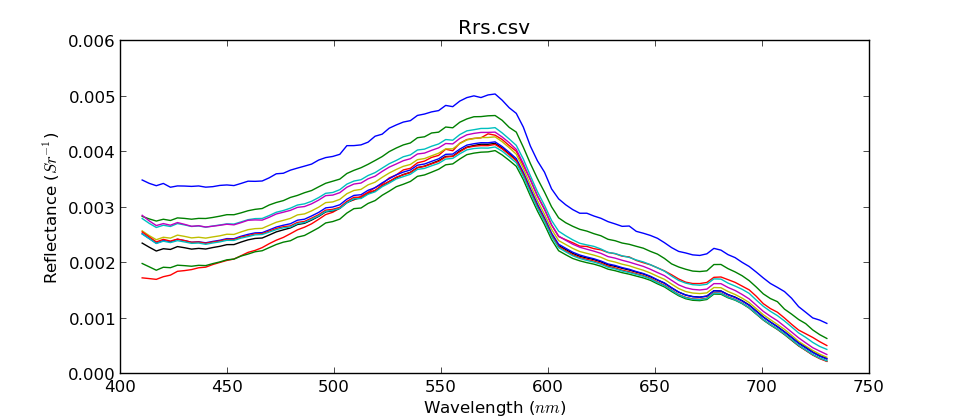

Data behind this chart, as committed beside it:
305	308.244370079	311.488740157	314.733110236	317.977480315	321.221850394	324.466220472	327.710590551	330.95496063	334.199330709	337.443700787	340.688070866	343.932440945	347.176811024	350.421181102	353.665551181	356.90992126	360.154291339	363.398661417	366.643031496	369.887401575	373.131771654	376.376141732	379.620511811
0.01025	-0.002902	-0.00205	0.004081	-0.5315	-0.009301	0.02979	0.005887	0.04747	0.05153	0.01779	0.1033	-0.0267	0.1942	-0.02213	-0.1019	0.01122	-0.0009526	-0.0002301	0.01163	-0.1809	-0.007996	0.008484	0.03504
0.00971	-0.001516	-0.002007	0.007753	2.117	-0.01597	0.05915	0.01034	0.08311	0.0718	0.06185	-0.03388	-0.06167	0.01824	-0.01699	-0.07243	0.01107	-0.0008377	-0.00005012	0.01197	-0.09825	-0.004307	0.005718	0.01931
0.02902	-0.00146	-0.006508	0.008053	0.5514	0.1034	-0.1623	0.02334	0.5191	0.2425	-0.02085	-0.02074	-0.285	-0.4241	-0.02673	-0.09933	0.01287	-0.0008477	-0.0001957	0.006454	-0.04378	-0.003666	0.005987	0.0239
-0.04189	-0.002583	-0.003981	3.882	-0.02141	0.01603	-0.03908	-0.2193	-0.1454	1.44	0.05034	-0.01207	0.07022	0.2259	-0.01731	-0.06204	0.006427	-0.0009555	-0.0004607	0.004335	-0.01558	-0.0008811	-0.0002464	-0.000763
-0.02658	-0.003567	-0.008269	-0.01777	0.3708	0.01114	-0.02491	-0.02277	-0.08169	-0.3409	-0.02081	-0.01372	0.02419	0.08707	-0.007365	-0.04542	0.004593	-0.0008308	-0.000474	0.003858	-0.006635	-0.001072	-0.002049	-0.008462
0.03719	-0.005273	-0.01435	-0.009146	-0.1601	-0.3693	0.07109	-0.02348	-0.1256	0.05374	0.05692	0.01691	0.01194	0.04114	-0.004034	-0.02372	0.001251	-0.0005523	-0.0004983	0.001565	0.006486	0.0003044	-0.004462	-0.0141
0.003286	0.003411	-0.01129	-0.007191	-0.02955	-0.002922	0.01197	0.003831	0.003386	0.01828	0.0007934	0.0005124	0.005938	0.03066	-0.001125	-0.00711	-0.0002274	-0.0003034	-0.000431	4.69376313684E-005	0.01281	0.0007049	-0.00465	-0.01979
0.002043	-0.0001031	-0.004168	-0.01667	-0.01143	-0.001487	0.00133	-8.08002204064E-005	0.0006493	0.003165	-0.0004571	-0.0005481	0.004657	-0.001775	0.0003228	0.03152	-0.001868	-0.0002254	-0.0005311	-0.001308	0.01758	0.0006642	-0.005928	-0.01737
0.0003277	-0.0005305	-0.001535	0.004945	-0.005492	-0.001069	0.0007213	-0.0005712	-0.001911	-1.09607217112E-005	-0.0008519	-0.000837	-0.00265	0.2506	-0.004221	-0.07905	0.001339	-0.0002956	-0.0006331	0.001608	0.003352	0.0007076	-0.00573	-0.01097
0.0005496	-0.0005926	-0.001454	0.005229	-0.006012	-0.0009255	-0.000231	-0.0005934	-0.001608	0.000144	-0.0007557	-0.0008655	-0.0008759	0.2622	-0.005107	-0.1139	0.002283	-9.51874027711E-005	-0.0005857	-0.0003475	0.01245	0.001144	-0.007074	-0.01939
0.0002228	-0.0003187	-0.001336	0.005319	-0.005764	-0.0007347	-0.0001419	-0.0004412	-0.001445	0.0002969	-0.000616	-0.001134	-0.0005834	0.2473	-0.004196	-0.07265	0.001771	9.4720703181E-005	-0.0004167	-0.0007218	0.01584	0.001323	-0.006614	-0.0171
